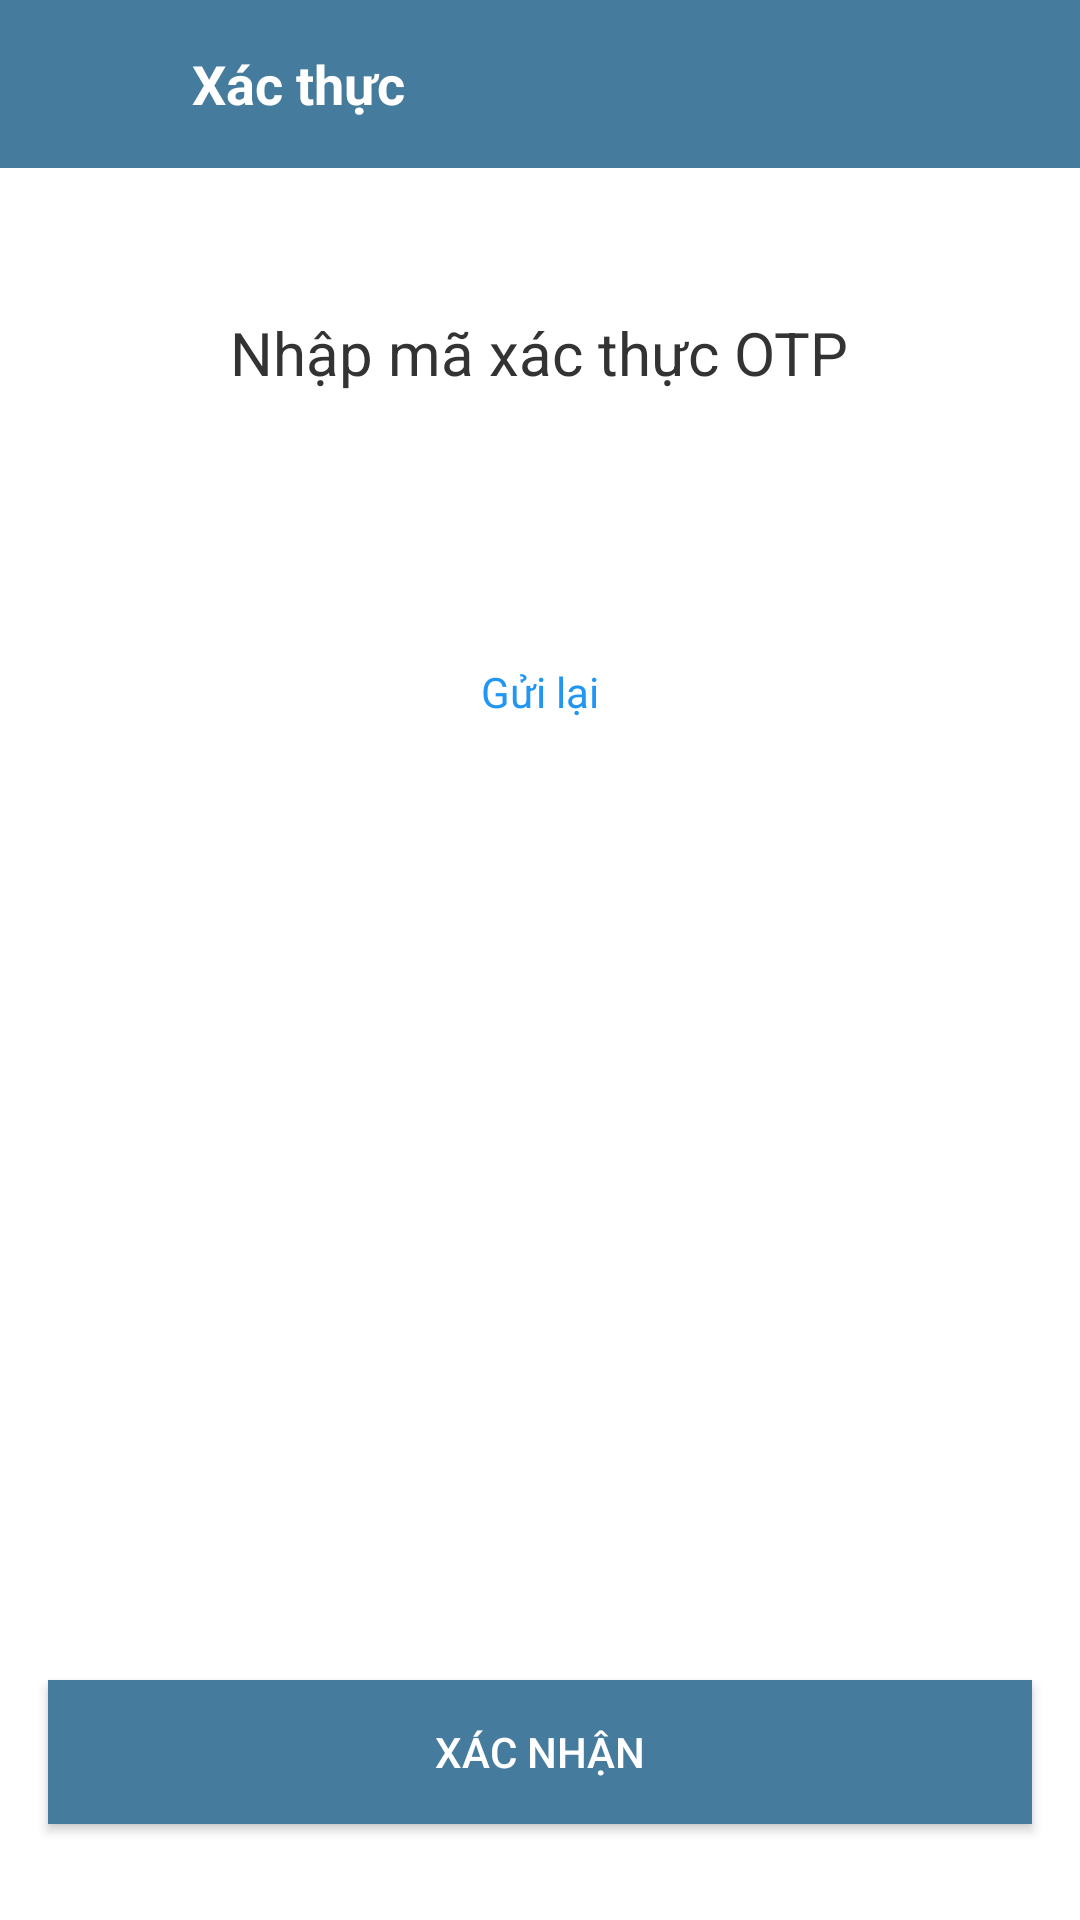

Write the Android layout XML for this screen, with the resource values it uses.
<!-- AndroidManifest.xml: application theme Theme.TLUResourceBooker -->
<!-- res/layout/activity_otp.xml -->
<?xml version="1.0" encoding="utf-8"?>
<LinearLayout xmlns:android="http://schemas.android.com/apk/res/android"
    android:layout_width="match_parent"
    android:layout_height="match_parent"
    android:background="#FFFFFF"
    android:orientation="vertical"
    android:padding="0dp">

    
    <LinearLayout
        android:layout_width="match_parent"
        android:layout_height="56dp"
        android:background="#457B9D"
        android:gravity="center_vertical"
        android:orientation="horizontal"
        android:paddingStart="12dp"
        android:paddingEnd="12dp">

        <ImageButton
            android:id="@+id/btnBack"
            android:layout_width="40dp"
            android:layout_height="40dp"
            android:background="@null"
            android:src="@drawable/baseline_arrow_back_ios_24"
            android:tint="#FFFFFF" />

        <TextView
            android:id="@+id/tvTitle"
            android:layout_width="wrap_content"
            android:layout_height="wrap_content"
            android:layout_marginStart="12dp"
            android:text="Xác thực"
            android:textColor="#FFFFFF"
            android:textSize="18sp"
            android:textStyle="bold" />
    </LinearLayout>

    
    <LinearLayout
        android:layout_width="match_parent"
        android:layout_height="0dp"
        android:layout_weight="1"
        android:gravity="center_horizontal"
        android:orientation="vertical"
        android:paddingLeft="24dp"
        android:paddingRight="24dp"
        android:paddingTop="48dp"
        android:paddingBottom="0dp">

        <TextView
            android:layout_width="wrap_content"
            android:layout_height="wrap_content"
            android:layout_marginBottom="12dp"
            android:text="Nhập mã xác thực OTP"
            android:textColor="#333333"
            android:textSize="20sp" />

        <LinearLayout
            android:layout_width="wrap_content"
            android:layout_height="wrap_content"
            android:layout_marginBottom="16dp"
            android:gravity="center"
            android:orientation="horizontal">

            <EditText
                android:id="@+id/otp1"
                android:layout_width="50dp"
                android:layout_height="50dp"
                android:layout_margin="6dp"
                android:background="@drawable/bg_otp_box"
                android:gravity="center"
                android:inputType="number"
                android:maxLength="1"
                android:textColor="#000000"
                android:textSize="18sp" />

            <EditText
                android:id="@+id/otp2"
                android:layout_width="50dp"
                android:layout_height="50dp"
                android:layout_margin="6dp"
                android:background="@drawable/bg_otp_box"
                android:gravity="center"
                android:inputType="number"
                android:maxLength="1"
                android:textColor="#000000"
                android:textSize="18sp" />

            <EditText
                android:id="@+id/otp3"
                android:layout_width="50dp"
                android:layout_height="50dp"
                android:layout_margin="6dp"
                android:background="@drawable/bg_otp_box"
                android:gravity="center"
                android:inputType="number"
                android:maxLength="1"
                android:textColor="#000000"
                android:textSize="18sp" />

            <EditText
                android:id="@+id/otp4"
                android:layout_width="50dp"
                android:layout_height="50dp"
                android:layout_margin="6dp"
                android:background="@drawable/bg_otp_box"
                android:gravity="center"
                android:inputType="number"
                android:maxLength="1"
                android:textColor="#000000"
                android:textSize="18sp" />
        </LinearLayout>

        
        <TextView
            android:id="@+id/tvResend"
            android:layout_width="wrap_content"
            android:layout_height="wrap_content"
            android:layout_marginBottom="8dp"
            android:text="Gửi lại"
            android:textColor="#2196F3" />
    </LinearLayout>

    
    <android.widget.Button
        android:id="@+id/btnConfirm"
        android:layout_width="match_parent"
        android:layout_height="wrap_content"
        android:layout_marginStart="16dp"
        android:layout_marginEnd="16dp"
        android:layout_marginTop="8dp"
        android:layout_marginBottom="32dp"
        android:background="#457B9D"
        android:text="Xác nhận"
        android:textColor="#FFFFFF" />

</LinearLayout>
<!-- resources referenced by this layout -->
<resources>
  <style name="Theme.TLUResourceBooker" parent="Base.Theme.TLUResourceBooker" />
  <style name="Base.Theme.TLUResourceBooker" parent="Theme.Material3.DayNight.NoActionBar">
          
          
      </style>
</resources>
